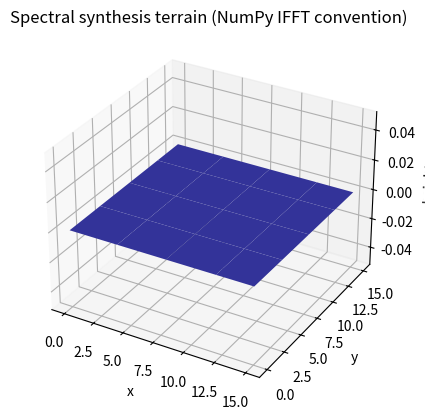

This figure's Python source:
import numpy as np
import matplotlib.pyplot as plt


def gauss(rng: np.random.Generator) -> float:
    """
    Mathematica: RandomVariate[NormalDistribution[]]
    => Standard normal N(0,1).
    """
    return float(rng.standard_normal())


def ifft2_numpy_convention(A: np.ndarray) -> np.ndarray:
    """
    Explicit inverse-DFT convention used by NumPy's np.fft.ifft2:

      x[n1, n2] = (1/(N1*N2)) * sum_{k1=0..N1-1} sum_{k2=0..N2-1}
                   A[k1, k2] * exp(+2π i * (k1*n1/N1 + k2*n2/N2))

    This returns complex values; for a Hermitian spectrum the imaginary part should be ~0.
    """
    total_coefficients = len(A)
    crop_start = int(total_coefficients * 0.005)
    
    for x in range(crop_start, total_coefficients):
        for y in range(crop_start, total_coefficients):
            A[x,y] = 0.0
        
    return np.fft.ifft2(A)


def spectral_synthesis_fm2d(N: int, H: float, seed: int) -> np.ndarray:
    """
    Direct translation of Mathematica SpectralSynthesisFM2D with explicit assumptions.

    - N must be even (uses N/2 indices).
    - Builds complex spectrum A (NxN) with Hermitian symmetry.
    - Forces Nyquist axis points to be purely real.
    - Returns Re[InverseFourier[A]] under NumPy's explicit inverse FFT convention above.
    """
    if N <= 0:
        raise ValueError("N must be positive.")
    if N % 2 != 0:
        raise ValueError("N must be even (the Mathematica code uses N/2).")

    rng = np.random.default_rng(seed)
    A = np.zeros((N, N), dtype=np.complex128)
    half = N // 2

    # --------- First double loop: i,j = 0..N/2 ----------
    # fills the grid as #0
    #                   0#
    for i in range(0, half + 1):
        for j in range(0, half + 1):
            phase = 2.0 * np.pi * float(rng.random())  # RandomReal[] in [0,1)
            if i != 0 or j != 0:
                r2 = float(i * i + j * j)
                rad = (r2 ** (-(H + 1.0) / 2.0)) * gauss(rng)
            else:
                rad = 0.0

            z = rad * np.exp(1j * phase)

            # SetA[i, j, z]
            A[i, j] = z

            # i0 = (i==0)?0:(N-i), same for j0
            i0 = 0 if i == 0 else (N - i)
            j0 = 0 if j == 0 else (N - j)

            # SetA[i0, j0, Conjugate[z]]
            A[i0, j0] = np.conjugate(z)
            
    # --------- Force Nyquist axis entries to be real ----------
    # Mathematica:
    # SetA[N/2,0, Re[GetA[N/2,0]]], etc.
    A[half, 0] = A[half, 0].real + 0j
    A[0, half] = A[0, half].real + 0j
    A[half, half] = A[half, half].real + 0j

    # --------- Second double loop: i,j = 1..N/2-1 ----------
    # fills the grid as #%
    #                   %#
    for i in range(1, half):
        for j in range(1, half):
            phase = 2.0 * np.pi * float(rng.random())
            r2 = float(i * i + j * j)
            rad = (r2 ** (-(H + 1.0) / 2.0)) * gauss(rng)

            z = rad * np.exp(1j * phase)

            # SetA[i, N-j, z]
            A[i, N - j] = z
            # SetA[N-i, j, Conjugate[z]]
            A[N - i, j] = np.conjugate(z)
            
    # --------- Inverse FFT (explicit convention above) ----------
    field_complex = ifft2_numpy_convention(A)
    field_real = field_complex.real  # Mathematica: Re[InverseFourier[A]]

    return field_real


def plot_surface(Z: np.ndarray, stride: int = 4) -> None:
    """
    Simple 3D surface plot similar to ListPlot3D[..., Mesh->None].
    Stride controls decimation for performance.
    """
    N = Z.shape[0]
    x = np.arange(N)
    y = np.arange(N)
    X, Y = np.meshgrid(x, y, indexing="xy")

    fig = plt.figure()
    ax = fig.add_subplot(111, projection="3d")

    ax.plot_surface(
        X, Y, Z,
        rstride=stride, cstride=stride,
        cmap="terrain",  # close spirit to "GreenBrownTerrain"
        linewidth=0,
        antialiased=True
    )

    ax.set_xlabel("x")
    ax.set_ylabel("y")
    ax.set_zlabel("height")
    ax.set_title("Spectral synthesis terrain (NumPy IFFT convention)")
    plt.show()


if __name__ == "__main__":
    N = 16
    H = 0.86
    seed = 1

    Z = spectral_synthesis_fm2d(N, H, seed)
    print("Stats:", Z.min(), Z.max(), Z.mean(), Z.std())

    # Plot (decimate for speed; try stride=2 for denser mesh)
    plot_surface(Z, stride=4)
